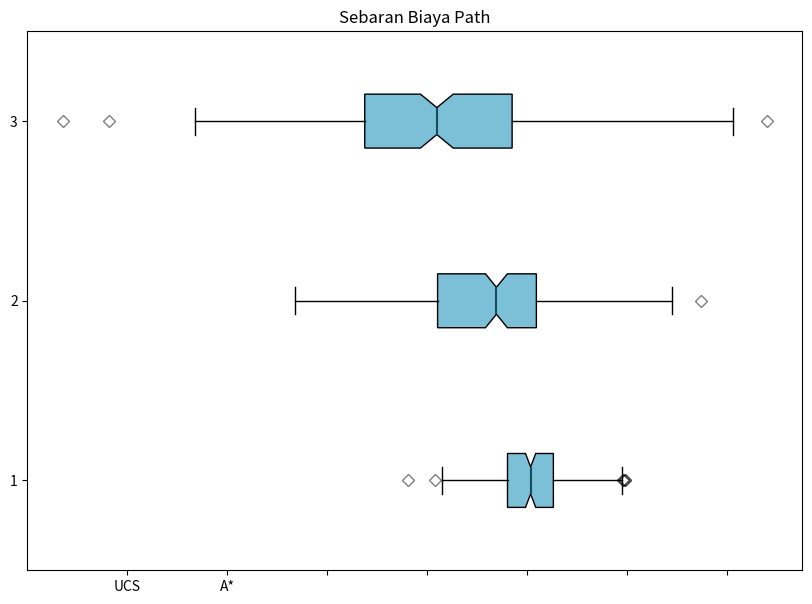

Reproduce this figure in Python.
# Bocplot kepake banyak sih
# Bisa buat waktu, memori, path cost, node explored, (node explored/grid size)

import matplotlib.pyplot as plt
import numpy as np

np.random.seed(10)
d_1 = np.random.normal(100, 10, 200)
d_2 = np.random.normal(90, 20, 200)
d_3 = np.random.normal(80, 30, 200)
d = [d_1, d_2, d_3]

fig = plt.figure(figsize =(10, 7))
ax = fig.add_subplot(111)

bp = ax.boxplot(d, patch_artist = True,
                notch ='True', vert = 0)

# colors = ['#0000FF', '#00FF00', 
#           '#FFFF00']

# for patch, color in zip(bp['boxes'], colors):
#     patch.set_facecolor(color)

for patch in bp['boxes']:
    patch.set_facecolor('#7cc0d8')

# for whisker in bp['whiskers']:
#     whisker.set(color ='##2596be',
#                 linewidth = 1.5,
#                 linestyle =":")

# changing color and linewidth of
# for cap in bp['caps']:
#     cap.set(color ='#8B008B',
#             linewidth = 2)

for median in bp['medians']:
    median.set(color ='#134b5f',
               linewidth = 1.5)

# changing style of fliers
for flier in bp['fliers']:
    flier.set(marker ='D',
              color ='#0b2d39',
              alpha = 0.5)

ax.set_xticklabels(['BFS', 'UCS', 'A*'])
 
plt.title("Sebaran Biaya Path")

ax.get_xaxis().tick_bottom()
ax.get_yaxis().tick_left()

plt.show()